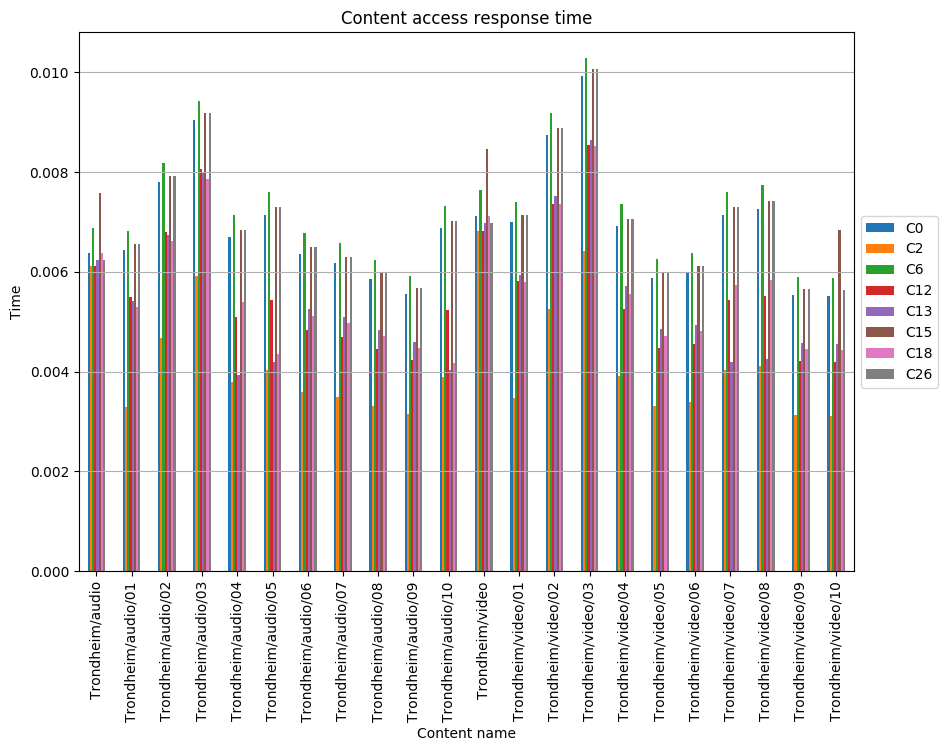

The data file committed next to this chart (first rows):
, C0, C2, C6, C12, C13, C15, C18, C26
Trondheim/audio, 0.006374, 0.006109, 0.006876, 0.006109, 0.006242, 0.00757, 0.006374, 0.006242
Trondheim/audio/01, 0.006438, 0.003299, 0.006819, 0.005488, 0.005423, 0.006565, 0.005296, 0.006565
Trondheim/audio/02, 0.007793, 0.004666, 0.008185, 0.006802, 0.006745, 0.007924, 0.006614, 0.007924
Trondheim/audio/03, 0.009048, 0.005916, 0.009426, 0.008057, 0.00799, 0.009179, 0.007864, 0.009179
Trondheim/audio/04, 0.006698, 0.003786, 0.007134, 0.005096, 0.003931, 0.006843, 0.005387, 0.006843
Trondheim/audio/05, 0.007136, 0.004033, 0.007601, 0.005429, 0.004188, 0.007291, 0.004343, 0.007291
Trondheim/audio/06, 0.006363, 0.003596, 0.006778, 0.004841, 0.005256, 0.006501, 0.005118, 0.006501
Trondheim/audio/07, 0.006171, 0.003488, 0.006574, 0.004696, 0.005098, 0.006306, 0.004964, 0.006306
Trondheim/audio/08, 0.005848, 0.003305, 0.006229, 0.004449, 0.004831, 0.005975, 0.004703, 0.005975
Trondheim/audio/09, 0.00556, 0.003143, 0.005923, 0.004231, 0.004593, 0.005681, 0.004473, 0.005681
Trondheim/audio/10, 0.006871, 0.003883, 0.007319, 0.005228, 0.004033, 0.00702, 0.004182, 0.00702
Trondheim/video, 0.007119, 0.006823, 0.007639, 0.006823, 0.006971, 0.008454, 0.007119, 0.006971
Trondheim/video/01, 0.007, 0.003474, 0.007401, 0.005815, 0.005932, 0.007134, 0.005798, 0.007134
Trondheim/video/02, 0.008731, 0.005261, 0.009188, 0.007358, 0.007512, 0.008884, 0.00736, 0.008884
Trondheim/video/03, 0.009919, 0.006418, 0.01028, 0.008546, 0.008639, 0.01007, 0.008517, 0.01007
Trondheim/video/04, 0.006907, 0.003904, 0.007358, 0.005256, 0.005706, 0.007058, 0.005556, 0.007058
Trondheim/video/05, 0.005866, 0.003316, 0.006248, 0.004463, 0.004846, 0.005993, 0.004718, 0.005993
Trondheim/video/06, 0.005984, 0.003382, 0.006374, 0.004553, 0.004943, 0.006114, 0.004813, 0.006114
Trondheim/video/07, 0.007136, 0.004033, 0.007601, 0.005429, 0.004188, 0.007291, 0.005739, 0.007291
Trondheim/video/08, 0.007261, 0.004104, 0.007734, 0.005524, 0.004262, 0.007418, 0.00584, 0.007418
Trondheim/video/09, 0.005535, 0.003128, 0.005896, 0.004211, 0.004572, 0.005655, 0.004452, 0.005655
Trondheim/video/10, 0.00552, 0.00312, 0.00588, 0.0042, 0.00456, 0.00684, 0.00444, 0.00564
